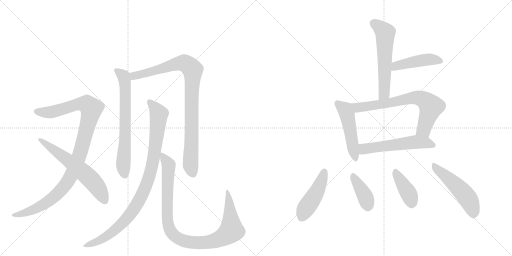
t = 0.00 s
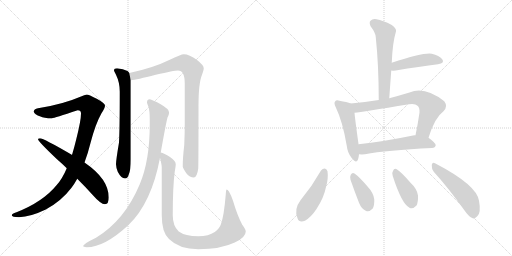
t = 2.35 s
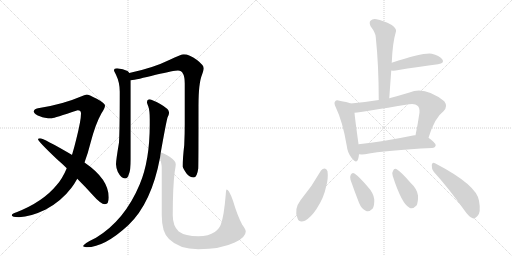
t = 4.70 s
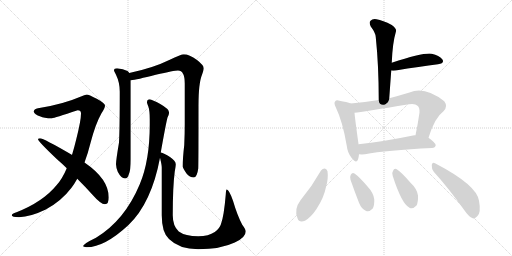
t = 7.05 s
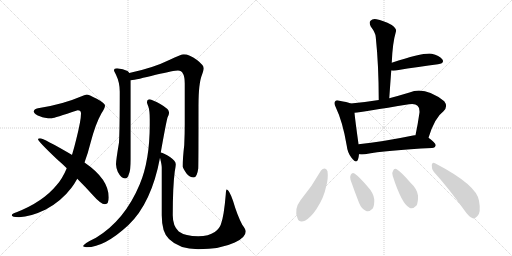
t = 9.40 s
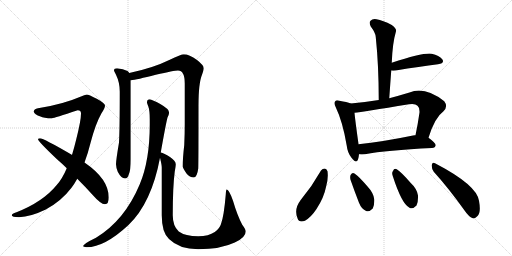
t = 11.75 s

The animated SVG that drew these frames (rendered in a browser with its animation timeline set to each time). Animation: 15 CSS @keyframes rules; one cycle of 11.75 s.

<svg version="1.1" viewBox="0 0 2048 1024" xmlns="http://www.w3.org/2000/svg">
  <g stroke="lightgray" stroke-dasharray="1,1" stroke-width="1" transform="scale(4, 4)">
    <line x1="0" y1="0" x2="256" y2="256"></line>
    <line x1="256" y1="0" x2="0" y2="256"></line>
    <line x1="128" y1="0" x2="128" y2="256"></line>
    <line x1="0" y1="128" x2="256" y2="128"></line>
    <line x1="256" y1="0" x2="512" y2="256"></line>
    <line x1="512" y1="0" x2="256" y2="256"></line>
    <line x1="384" y1="0" x2="384" y2="256"></line>
    <line x1="256" y1="128" x2="512" y2="128"></line>
  </g>
<g transform="scale(1, -1) translate(0, -850)">
   <style type="text/css">
    @keyframes keyframes0 {
      from {
       stroke: black;
       stroke-dashoffset: 1059;
       stroke-width: 128;
       }
       78% {
       animation-timing-function: step-end;
       stroke: black;
       stroke-dashoffset: 0;
       stroke-width: 128;
       }
       to {
       stroke: black;
       stroke-width: 1024;
       }
       }
       #make-me-a-hanzi-animation-0 {
         animation: keyframes0 1.111816s both;
         animation-delay: 0.000000s;
         animation-timing-function: linear;
       }
    @keyframes keyframes1 {
      from {
       stroke: black;
       stroke-dashoffset: 620;
       stroke-width: 128;
       }
       67% {
       animation-timing-function: step-end;
       stroke: black;
       stroke-dashoffset: 0;
       stroke-width: 128;
       }
       to {
       stroke: black;
       stroke-width: 1024;
       }
       }
       #make-me-a-hanzi-animation-1 {
         animation: keyframes1 0.754557s both;
         animation-delay: 1.111816s;
         animation-timing-function: linear;
       }
    @keyframes keyframes2 {
      from {
       stroke: black;
       stroke-dashoffset: 689;
       stroke-width: 128;
       }
       69% {
       animation-timing-function: step-end;
       stroke: black;
       stroke-dashoffset: 0;
       stroke-width: 128;
       }
       to {
       stroke: black;
       stroke-width: 1024;
       }
       }
       #make-me-a-hanzi-animation-2 {
         animation: keyframes2 0.810710s both;
         animation-delay: 1.866374s;
         animation-timing-function: linear;
       }
    @keyframes keyframes3 {
      from {
       stroke: black;
       stroke-dashoffset: 938;
       stroke-width: 128;
       }
       75% {
       animation-timing-function: step-end;
       stroke: black;
       stroke-dashoffset: 0;
       stroke-width: 128;
       }
       to {
       stroke: black;
       stroke-width: 1024;
       }
       }
       #make-me-a-hanzi-animation-3 {
         animation: keyframes3 1.013346s both;
         animation-delay: 2.677083s;
         animation-timing-function: linear;
       }
    @keyframes keyframes4 {
      from {
       stroke: black;
       stroke-dashoffset: 965;
       stroke-width: 128;
       }
       76% {
       animation-timing-function: step-end;
       stroke: black;
       stroke-dashoffset: 0;
       stroke-width: 128;
       }
       to {
       stroke: black;
       stroke-width: 1024;
       }
       }
       #make-me-a-hanzi-animation-4 {
         animation: keyframes4 1.035319s both;
         animation-delay: 3.690430s;
         animation-timing-function: linear;
       }
    @keyframes keyframes5 {
      from {
       stroke: black;
       stroke-dashoffset: 1005;
       stroke-width: 128;
       }
       77% {
       animation-timing-function: step-end;
       stroke: black;
       stroke-dashoffset: 0;
       stroke-width: 128;
       }
       to {
       stroke: black;
       stroke-width: 1024;
       }
       }
       #make-me-a-hanzi-animation-5 {
         animation: keyframes5 1.067871s both;
         animation-delay: 4.725749s;
         animation-timing-function: linear;
       }
    @keyframes keyframes6 {
      from {
       stroke: black;
       stroke-dashoffset: 580;
       stroke-width: 128;
       }
       65% {
       animation-timing-function: step-end;
       stroke: black;
       stroke-dashoffset: 0;
       stroke-width: 128;
       }
       to {
       stroke: black;
       stroke-width: 1024;
       }
       }
       #make-me-a-hanzi-animation-6 {
         animation: keyframes6 0.722005s both;
         animation-delay: 5.793620s;
         animation-timing-function: linear;
       }
    @keyframes keyframes7 {
      from {
       stroke: black;
       stroke-dashoffset: 452;
       stroke-width: 128;
       }
       60% {
       animation-timing-function: step-end;
       stroke: black;
       stroke-dashoffset: 0;
       stroke-width: 128;
       }
       to {
       stroke: black;
       stroke-width: 1024;
       }
       }
       #make-me-a-hanzi-animation-7 {
         animation: keyframes7 0.617839s both;
         animation-delay: 6.515625s;
         animation-timing-function: linear;
       }
    @keyframes keyframes8 {
      from {
       stroke: black;
       stroke-dashoffset: 494;
       stroke-width: 128;
       }
       62% {
       animation-timing-function: step-end;
       stroke: black;
       stroke-dashoffset: 0;
       stroke-width: 128;
       }
       to {
       stroke: black;
       stroke-width: 1024;
       }
       }
       #make-me-a-hanzi-animation-8 {
         animation: keyframes8 0.652018s both;
         animation-delay: 7.133464s;
         animation-timing-function: linear;
       }
    @keyframes keyframes9 {
      from {
       stroke: black;
       stroke-dashoffset: 714;
       stroke-width: 128;
       }
       70% {
       animation-timing-function: step-end;
       stroke: black;
       stroke-dashoffset: 0;
       stroke-width: 128;
       }
       to {
       stroke: black;
       stroke-width: 1024;
       }
       }
       #make-me-a-hanzi-animation-9 {
         animation: keyframes9 0.831055s both;
         animation-delay: 7.785482s;
         animation-timing-function: linear;
       }
    @keyframes keyframes10 {
      from {
       stroke: black;
       stroke-dashoffset: 558;
       stroke-width: 128;
       }
       64% {
       animation-timing-function: step-end;
       stroke: black;
       stroke-dashoffset: 0;
       stroke-width: 128;
       }
       to {
       stroke: black;
       stroke-width: 1024;
       }
       }
       #make-me-a-hanzi-animation-10 {
         animation: keyframes10 0.704102s both;
         animation-delay: 8.616536s;
         animation-timing-function: linear;
       }
    @keyframes keyframes11 {
      from {
       stroke: black;
       stroke-dashoffset: 459;
       stroke-width: 128;
       }
       60% {
       animation-timing-function: step-end;
       stroke: black;
       stroke-dashoffset: 0;
       stroke-width: 128;
       }
       to {
       stroke: black;
       stroke-width: 1024;
       }
       }
       #make-me-a-hanzi-animation-11 {
         animation: keyframes11 0.623535s both;
         animation-delay: 9.320638s;
         animation-timing-function: linear;
       }
    @keyframes keyframes12 {
      from {
       stroke: black;
       stroke-dashoffset: 386;
       stroke-width: 128;
       }
       56% {
       animation-timing-function: step-end;
       stroke: black;
       stroke-dashoffset: 0;
       stroke-width: 128;
       }
       to {
       stroke: black;
       stroke-width: 1024;
       }
       }
       #make-me-a-hanzi-animation-12 {
         animation: keyframes12 0.564128s both;
         animation-delay: 9.944173s;
         animation-timing-function: linear;
       }
    @keyframes keyframes13 {
      from {
       stroke: black;
       stroke-dashoffset: 398;
       stroke-width: 128;
       }
       56% {
       animation-timing-function: step-end;
       stroke: black;
       stroke-dashoffset: 0;
       stroke-width: 128;
       }
       to {
       stroke: black;
       stroke-width: 1024;
       }
       }
       #make-me-a-hanzi-animation-13 {
         animation: keyframes13 0.573893s both;
         animation-delay: 10.508301s;
         animation-timing-function: linear;
       }
    @keyframes keyframes14 {
      from {
       stroke: black;
       stroke-dashoffset: 508;
       stroke-width: 128;
       }
       62% {
       animation-timing-function: step-end;
       stroke: black;
       stroke-dashoffset: 0;
       stroke-width: 128;
       }
       to {
       stroke: black;
       stroke-width: 1024;
       }
       }
       #make-me-a-hanzi-animation-14 {
         animation: keyframes14 0.663411s both;
         animation-delay: 11.082194s;
         animation-timing-function: linear;
       }
</style>
<path d="M 347 472 Q 338 471 324 464 Q 250 432 152 417 Q 135 413 135 404 Q 137 392 162 384 Q 174 377 208 377 Q 216 378 311 409 Q 324 409 324 396 Q 324 368 305 293 Q 297 260 288 230 L 267 177 Q 249 134 226 109 Q 172 43 66 1 Q 47 -5 47 -11 Q 47 -18 76 -19 Q 123 -17 183 12 Q 245 45 286 99 Q 298 115 309 135 L 338 200 Q 351 234 362 278 Q 382 355 406 397 Q 420 418 420 428 Q 420 437 387 455 Q 354 472 347 472 Z" fill="lightgray"></path> 
<path d="M 288 230 L 287 231 Q 174 297 160 297 Q 152 297 152 293 Q 152 285 228 213 Q 249 195 267 177 L 309 135 Q 344 100 369 72 Q 403 33 420 33 Q 435 33 435 60 Q 435 134 338 200 L 288 230 Z" fill="lightgray"></path> 
<path d="M 468 577 Q 456 577 456 568 Q 456 566 464 551 Q 479 520 479 484 Q 479 334 476 280 Q 464 209 464 193 Q 464 182 471 163 Q 485 136 500 136 Q 511 136 515 152 Q 523 169 523 213 L 523 529 L 517 558 Q 515 563 510 566 Q 493 575 468 577 Z" fill="lightgray"></path> 
<path d="M 523 529 Q 546 531 623 551 Q 697 568 712 568 Q 739 568 739 516 L 739 353 Q 739 315 737 270 Q 731 220 731 184 Q 731 178 746 156 Q 759 140 775 140 Q 788 140 793 176 Q 794 204 794 427 Q 794 517 808 551 Q 815 571 815 577 Q 815 589 788 610 Q 757 633 735 633 Q 725 633 677 610 Q 612 578 517 558 C 488 552 493 524 523 529 Z" fill="lightgray"></path> 
<path d="M 599 453 Q 588 453 588 440 Q 588 437 594 422 Q 599 407 599 373 L 599 352 Q 599 208 559 113 Q 499 -31 384 -101 Q 332 -126 332 -135 Q 340 -139 347 -139 Q 418 -139 514 -50 Q 606 38 640 219 L 643 240 Q 664 358 670 380 Q 676 391 676 397 L 676 401 Q 676 414 641 434 Q 609 451 599 453 Z" fill="lightgray"></path> 
<path d="M 640 219 Q 647 191 647 180 L 647 -11 Q 647 -80 676 -106 Q 717 -147 793 -147 Q 882 -147 939 -120 Q 983 -100 983 -76 Q 983 -68 969 -49 Q 949 -11 932 47 Q 916 92 907 92 Q 904 92 903 72 Q 896 -13 884 -46 Q 878 -65 859 -78 Q 835 -95 793 -95 Q 741 -95 715 -76 Q 691 -54 691 -11 Q 691 103 699 164 Q 703 186 703 193 Q 703 206 680 222 Q 656 238 643 240 C 635 243 635 243 640 219 Z" fill="lightgray"></path> 
<path d="M 1557 457 Q 1561 514 1565 568 L 1567 599 Q 1570 678 1584 725 Q 1587 735 1567 750 Q 1531 769 1506 773 Q 1490 776 1482 767 Q 1475 760 1483 744 Q 1502 719 1503 702 Q 1515 587 1515 450 C 1515 420 1555 427 1557 457 Z" fill="lightgray"></path> 
<path d="M 1565 568 Q 1571 567 1583 568 Q 1680 584 1752 593 Q 1780 597 1769 613 Q 1757 629 1727 635 Q 1696 641 1567 599 C 1538 590 1535 570 1565 568 Z" fill="lightgray"></path> 
<path d="M 1403 436 Q 1388 442 1358 447 Q 1345 451 1341 445 Q 1334 439 1343 421 Q 1371 363 1387 267 Q 1390 239 1406 219 Q 1425 194 1432 212 Q 1435 221 1436 233 L 1434 273 L 1434 274 Q 1421 367 1418 399 C 1415 429 1415 432 1403 436 Z" fill="lightgray"></path> 
<path d="M 1714 299 Q 1739 380 1774 405 Q 1793 424 1777 445 Q 1699 506 1638 480 Q 1595 467 1557 457 L 1515 450 Q 1460 441 1403 436 C 1373 433 1388 395 1418 399 Q 1449 402 1636 433 Q 1661 437 1670 427 Q 1679 420 1678 400 Q 1671 351 1662 309 C 1656 280 1705 270 1714 299 Z" fill="lightgray"></path> 
<path d="M 1436 233 Q 1446 232 1460 233 Q 1545 249 1728 258 Q 1741 259 1743 269 Q 1743 278 1714 299 L 1662 309 Q 1658 310 1652 308 Q 1531 283 1434 273 C 1404 270 1406 234 1436 233 Z" fill="lightgray"></path> 
<path d="M 1284 168 Q 1248 104 1202 49 Q 1175 13 1190 -23 Q 1196 -42 1220 -33 Q 1245 -18 1266 14 Q 1296 60 1304 102 Q 1314 136 1310 165 Q 1306 175 1299 176 Q 1290 176 1284 168 Z" fill="lightgray"></path> 
<path d="M 1402 131 Q 1418 85 1436 39 Q 1446 14 1463 7 Q 1476 0 1491 16 Q 1498 29 1497 53 Q 1494 78 1471 103 Q 1437 143 1418 156 Q 1409 162 1403 151 Q 1399 144 1402 131 Z" fill="lightgray"></path> 
<path d="M 1571 146 Q 1607 34 1638 19 Q 1651 12 1666 28 Q 1673 41 1672 68 Q 1668 95 1643 118 Q 1606 161 1587 173 Q 1577 179 1572 166 Q 1566 159 1571 146 Z" fill="lightgray"></path> 
<path d="M 1735 163 Q 1793 99 1859 7 Q 1875 -17 1891 -23 Q 1900 -26 1909 -15 Q 1925 -2 1916 47 Q 1907 110 1740 197 Q 1730 204 1727 190 Q 1726 175 1735 163 Z" fill="lightgray"></path> 
      <clipPath id="make-me-a-hanzi-clip-0">
      <path d="M 347 472 Q 338 471 324 464 Q 250 432 152 417 Q 135 413 135 404 Q 137 392 162 384 Q 174 377 208 377 Q 216 378 311 409 Q 324 409 324 396 Q 324 368 305 293 Q 297 260 288 230 L 267 177 Q 249 134 226 109 Q 172 43 66 1 Q 47 -5 47 -11 Q 47 -18 76 -19 Q 123 -17 183 12 Q 245 45 286 99 Q 298 115 309 135 L 338 200 Q 351 234 362 278 Q 382 355 406 397 Q 420 418 420 428 Q 420 437 387 455 Q 354 472 347 472 Z" fill="lightgray"></path>
      </clipPath>
      <path clip-path="url(#make-me-a-hanzi-clip-0)" d="M 144 404 L 205 401 L 329 435 L 347 433 L 365 412 L 317 227 L 287 153 L 261 110 L 224 69 L 166 27 L 108 1 L 53 -11 " fill="none" id="make-me-a-hanzi-animation-0" stroke-dasharray="931 1862" stroke-linecap="round"></path>

      <clipPath id="make-me-a-hanzi-clip-1">
      <path d="M 288 230 L 287 231 Q 174 297 160 297 Q 152 297 152 293 Q 152 285 228 213 Q 249 195 267 177 L 309 135 Q 344 100 369 72 Q 403 33 420 33 Q 435 33 435 60 Q 435 134 338 200 L 288 230 Z" fill="lightgray"></path>
      </clipPath>
      <path clip-path="url(#make-me-a-hanzi-clip-1)" d="M 157 293 L 263 218 L 353 143 L 395 93 L 419 47 " fill="none" id="make-me-a-hanzi-animation-1" stroke-dasharray="492 984" stroke-linecap="round"></path>

      <clipPath id="make-me-a-hanzi-clip-2">
      <path d="M 468 577 Q 456 577 456 568 Q 456 566 464 551 Q 479 520 479 484 Q 479 334 476 280 Q 464 209 464 193 Q 464 182 471 163 Q 485 136 500 136 Q 511 136 515 152 Q 523 169 523 213 L 523 529 L 517 558 Q 515 563 510 566 Q 493 575 468 577 Z" fill="lightgray"></path>
      </clipPath>
      <path clip-path="url(#make-me-a-hanzi-clip-2)" d="M 465 568 L 494 546 L 500 521 L 501 300 L 493 195 L 499 151 " fill="none" id="make-me-a-hanzi-animation-2" stroke-dasharray="561 1122" stroke-linecap="round"></path>

      <clipPath id="make-me-a-hanzi-clip-3">
      <path d="M 523 529 Q 546 531 623 551 Q 697 568 712 568 Q 739 568 739 516 L 739 353 Q 739 315 737 270 Q 731 220 731 184 Q 731 178 746 156 Q 759 140 775 140 Q 788 140 793 176 Q 794 204 794 427 Q 794 517 808 551 Q 815 571 815 577 Q 815 589 788 610 Q 757 633 735 633 Q 725 633 677 610 Q 612 578 517 558 C 488 552 493 524 523 529 Z" fill="lightgray"></path>
      </clipPath>
      <path clip-path="url(#make-me-a-hanzi-clip-3)" d="M 526 537 L 535 546 L 718 597 L 742 596 L 771 570 L 762 190 L 772 155 " fill="none" id="make-me-a-hanzi-animation-3" stroke-dasharray="810 1620" stroke-linecap="round"></path>

      <clipPath id="make-me-a-hanzi-clip-4">
      <path d="M 599 453 Q 588 453 588 440 Q 588 437 594 422 Q 599 407 599 373 L 599 352 Q 599 208 559 113 Q 499 -31 384 -101 Q 332 -126 332 -135 Q 340 -139 347 -139 Q 418 -139 514 -50 Q 606 38 640 219 L 643 240 Q 664 358 670 380 Q 676 391 676 397 L 676 401 Q 676 414 641 434 Q 609 451 599 453 Z" fill="lightgray"></path>
      </clipPath>
      <path clip-path="url(#make-me-a-hanzi-clip-4)" d="M 598 442 L 631 402 L 634 377 L 614 214 L 598 145 L 575 85 L 542 22 L 492 -41 L 423 -98 L 340 -136 " fill="none" id="make-me-a-hanzi-animation-4" stroke-dasharray="837 1674" stroke-linecap="round"></path>

      <clipPath id="make-me-a-hanzi-clip-5">
      <path d="M 640 219 Q 647 191 647 180 L 647 -11 Q 647 -80 676 -106 Q 717 -147 793 -147 Q 882 -147 939 -120 Q 983 -100 983 -76 Q 983 -68 969 -49 Q 949 -11 932 47 Q 916 92 907 92 Q 904 92 903 72 Q 896 -13 884 -46 Q 878 -65 859 -78 Q 835 -95 793 -95 Q 741 -95 715 -76 Q 691 -54 691 -11 Q 691 103 699 164 Q 703 186 703 193 Q 703 206 680 222 Q 656 238 643 240 C 635 243 635 243 640 219 Z" fill="lightgray"></path>
      </clipPath>
      <path clip-path="url(#make-me-a-hanzi-clip-5)" d="M 647 234 L 671 198 L 675 177 L 668 29 L 673 -50 L 685 -80 L 707 -100 L 754 -118 L 833 -119 L 875 -107 L 916 -82 L 926 -64 L 917 53 L 908 88 " fill="none" id="make-me-a-hanzi-animation-5" stroke-dasharray="877 1754" stroke-linecap="round"></path>

      <clipPath id="make-me-a-hanzi-clip-6">
      <path d="M 1557 457 Q 1561 514 1565 568 L 1567 599 Q 1570 678 1584 725 Q 1587 735 1567 750 Q 1531 769 1506 773 Q 1490 776 1482 767 Q 1475 760 1483 744 Q 1502 719 1503 702 Q 1515 587 1515 450 C 1515 420 1555 427 1557 457 Z" fill="lightgray"></path>
      </clipPath>
      <path clip-path="url(#make-me-a-hanzi-clip-6)" d="M 1495 757 L 1533 728 L 1541 715 L 1538 483 L 1521 459 " fill="none" id="make-me-a-hanzi-animation-6" stroke-dasharray="452 904" stroke-linecap="round"></path>

      <clipPath id="make-me-a-hanzi-clip-7">
      <path d="M 1565 568 Q 1571 567 1583 568 Q 1680 584 1752 593 Q 1780 597 1769 613 Q 1757 629 1727 635 Q 1696 641 1567 599 C 1538 590 1535 570 1565 568 Z" fill="lightgray"></path>
      </clipPath>
      <path clip-path="url(#make-me-a-hanzi-clip-7)" d="M 1569 576 L 1585 587 L 1676 607 L 1729 612 L 1758 605 " fill="none" id="make-me-a-hanzi-animation-7" stroke-dasharray="324 648" stroke-linecap="round"></path>

      <clipPath id="make-me-a-hanzi-clip-8">
      <path d="M 1403 436 Q 1388 442 1358 447 Q 1345 451 1341 445 Q 1334 439 1343 421 Q 1371 363 1387 267 Q 1390 239 1406 219 Q 1425 194 1432 212 Q 1435 221 1436 233 L 1434 273 L 1434 274 Q 1421 367 1418 399 C 1415 429 1415 432 1403 436 Z" fill="lightgray"></path>
      </clipPath>
      <path clip-path="url(#make-me-a-hanzi-clip-8)" d="M 1349 437 L 1380 412 L 1387 394 L 1420 218 " fill="none" id="make-me-a-hanzi-animation-8" stroke-dasharray="366 732" stroke-linecap="round"></path>

      <clipPath id="make-me-a-hanzi-clip-9">
      <path d="M 1714 299 Q 1739 380 1774 405 Q 1793 424 1777 445 Q 1699 506 1638 480 Q 1595 467 1557 457 L 1515 450 Q 1460 441 1403 436 C 1373 433 1388 395 1418 399 Q 1449 402 1636 433 Q 1661 437 1670 427 Q 1679 420 1678 400 Q 1671 351 1662 309 C 1656 280 1705 270 1714 299 Z" fill="lightgray"></path>
      </clipPath>
      <path clip-path="url(#make-me-a-hanzi-clip-9)" d="M 1411 432 L 1432 420 L 1572 440 L 1653 459 L 1684 456 L 1724 424 L 1695 331 L 1670 315 " fill="none" id="make-me-a-hanzi-animation-9" stroke-dasharray="586 1172" stroke-linecap="round"></path>

      <clipPath id="make-me-a-hanzi-clip-10">
      <path d="M 1436 233 Q 1446 232 1460 233 Q 1545 249 1728 258 Q 1741 259 1743 269 Q 1743 278 1714 299 L 1662 309 Q 1658 310 1652 308 Q 1531 283 1434 273 C 1404 270 1406 234 1436 233 Z" fill="lightgray"></path>
      </clipPath>
      <path clip-path="url(#make-me-a-hanzi-clip-10)" d="M 1442 240 L 1455 254 L 1649 281 L 1703 279 L 1734 269 " fill="none" id="make-me-a-hanzi-animation-10" stroke-dasharray="430 860" stroke-linecap="round"></path>

      <clipPath id="make-me-a-hanzi-clip-11">
      <path d="M 1284 168 Q 1248 104 1202 49 Q 1175 13 1190 -23 Q 1196 -42 1220 -33 Q 1245 -18 1266 14 Q 1296 60 1304 102 Q 1314 136 1310 165 Q 1306 175 1299 176 Q 1290 176 1284 168 Z" fill="lightgray"></path>
      </clipPath>
      <path clip-path="url(#make-me-a-hanzi-clip-11)" d="M 1298 164 L 1271 89 L 1222 15 L 1209 -17 " fill="none" id="make-me-a-hanzi-animation-11" stroke-dasharray="331 662" stroke-linecap="round"></path>

      <clipPath id="make-me-a-hanzi-clip-12">
      <path d="M 1402 131 Q 1418 85 1436 39 Q 1446 14 1463 7 Q 1476 0 1491 16 Q 1498 29 1497 53 Q 1494 78 1471 103 Q 1437 143 1418 156 Q 1409 162 1403 151 Q 1399 144 1402 131 Z" fill="lightgray"></path>
      </clipPath>
      <path clip-path="url(#make-me-a-hanzi-clip-12)" d="M 1414 144 L 1459 68 L 1472 28 " fill="none" id="make-me-a-hanzi-animation-12" stroke-dasharray="258 516" stroke-linecap="round"></path>

      <clipPath id="make-me-a-hanzi-clip-13">
      <path d="M 1571 146 Q 1607 34 1638 19 Q 1651 12 1666 28 Q 1673 41 1672 68 Q 1668 95 1643 118 Q 1606 161 1587 173 Q 1577 179 1572 166 Q 1566 159 1571 146 Z" fill="lightgray"></path>
      </clipPath>
      <path clip-path="url(#make-me-a-hanzi-clip-13)" d="M 1581 165 L 1632 81 L 1647 40 " fill="none" id="make-me-a-hanzi-animation-13" stroke-dasharray="270 540" stroke-linecap="round"></path>

      <clipPath id="make-me-a-hanzi-clip-14">
      <path d="M 1735 163 Q 1793 99 1859 7 Q 1875 -17 1891 -23 Q 1900 -26 1909 -15 Q 1925 -2 1916 47 Q 1907 110 1740 197 Q 1730 204 1727 190 Q 1726 175 1735 163 Z" fill="lightgray"></path>
      </clipPath>
      <path clip-path="url(#make-me-a-hanzi-clip-14)" d="M 1739 184 L 1860 71 L 1884 32 L 1895 -7 " fill="none" id="make-me-a-hanzi-animation-14" stroke-dasharray="380 760" stroke-linecap="round"></path>

</g>
</svg>
